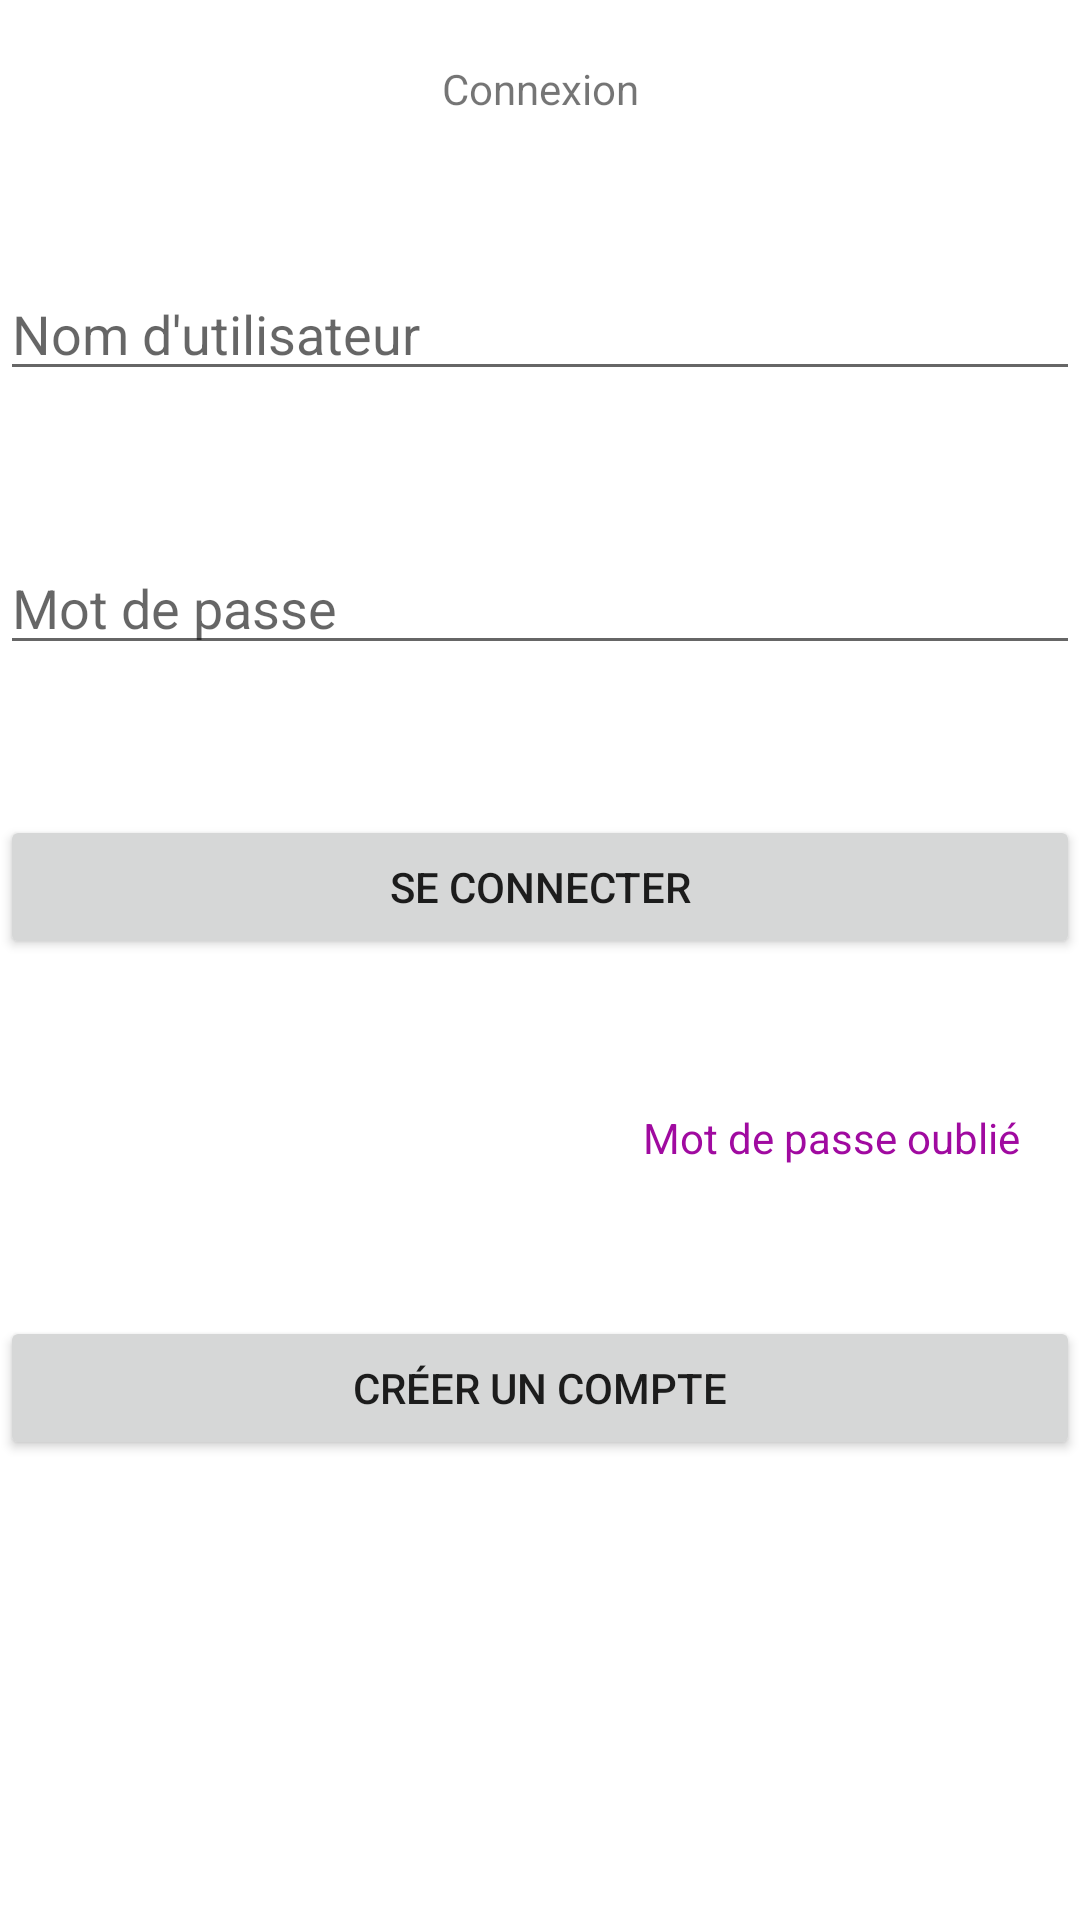

The Android layout XML behind this screen, and the referenced resources:
<!-- AndroidManifest.xml: application theme Theme.WeParty -->
<!-- res/layout/connexion.xml -->
<?xml version="1.0" encoding="utf-8"?>
<LinearLayout xmlns:android="http://schemas.android.com/apk/res/android"
    android:orientation="vertical"
    android:layout_width="match_parent"
    android:layout_height="match_parent">

    <TextView
        android:layout_width="match_parent"
        android:layout_height="wrap_content"
        android:text="@string/connexion_titre"
        android:gravity="center"
        android:layout_marginTop="20dp"

        />

    <EditText
        android:id="@+id/nom_utilisateur"
        android:layout_width="fill_parent"
        android:layout_marginTop="50dp"
        android:hint="@string/nom_utilisateur"
        android:layout_height="wrap_content"
        android:inputType="text" />

    <EditText
        android:id="@+id/mot_de_passe"
        android:layout_width="fill_parent"
        android:hint="@string/mot_de_passe"
        android:layout_height="wrap_content"
        android:layout_marginTop="50dp"
        android:inputType="text" />

    <Button
        android:layout_width="match_parent"
        android:layout_height="wrap_content"
        android:text="@string/bouton_se_connecter"
        android:layout_marginTop="50dp"

        />

    <TextView
        android:layout_width="match_parent"
        android:layout_height="wrap_content"
        android:layout_marginTop="50dp"
        android:textColor="@color/purple_700"
        android:text="@string/lien_mot_oublie"
        android:gravity="right"
        android:layout_marginRight="20dp"
        />

    <Button
        android:id="@+id/fjghifgb"
        android:layout_width="match_parent"
        android:layout_height="wrap_content"
        android:text="@string/bouton_creer_compte"
        android:layout_marginTop="50dp"
        />


</LinearLayout>
<!-- resources referenced by this layout -->
<resources>
  <color name="purple_700">#A00AA0</color>
  <string name="bouton_creer_compte">Créer un compte</string>
  <string name="bouton_se_connecter">Se connecter</string>
  <string name="connexion_titre">Connexion</string>
  <string name="lien_mot_oublie">Mot de passe oublié</string>
  <string name="mot_de_passe">Mot de passe</string>
  <string name="nom_utilisateur">Nom d\'utilisateur</string>
  <style name="Theme.WeParty" parent="Theme.MaterialComponents.DayNight.DarkActionBar">
          
          <item name="colorPrimary">@color/black</item>
          <item name="colorPrimaryVariant">@color/purple_700</item>
          <item name="colorOnPrimary">@color/pink</item>
          
          <item name="colorSecondary">@color/teal_200</item>
          <item name="colorSecondaryVariant">@color/teal_700</item>
          <item name="colorOnSecondary">@color/black</item>
          
          <item name="android:statusBarColor" tools:targetApi="l">?attr/colorPrimaryVariant</item>
          
      </style>
  <color name="black">#FF000000</color>
  <color name="pink">#D43CD7</color>
  <color name="teal_200">#FF03DAC5</color>
  <color name="teal_700">#FF018786</color>
</resources>
